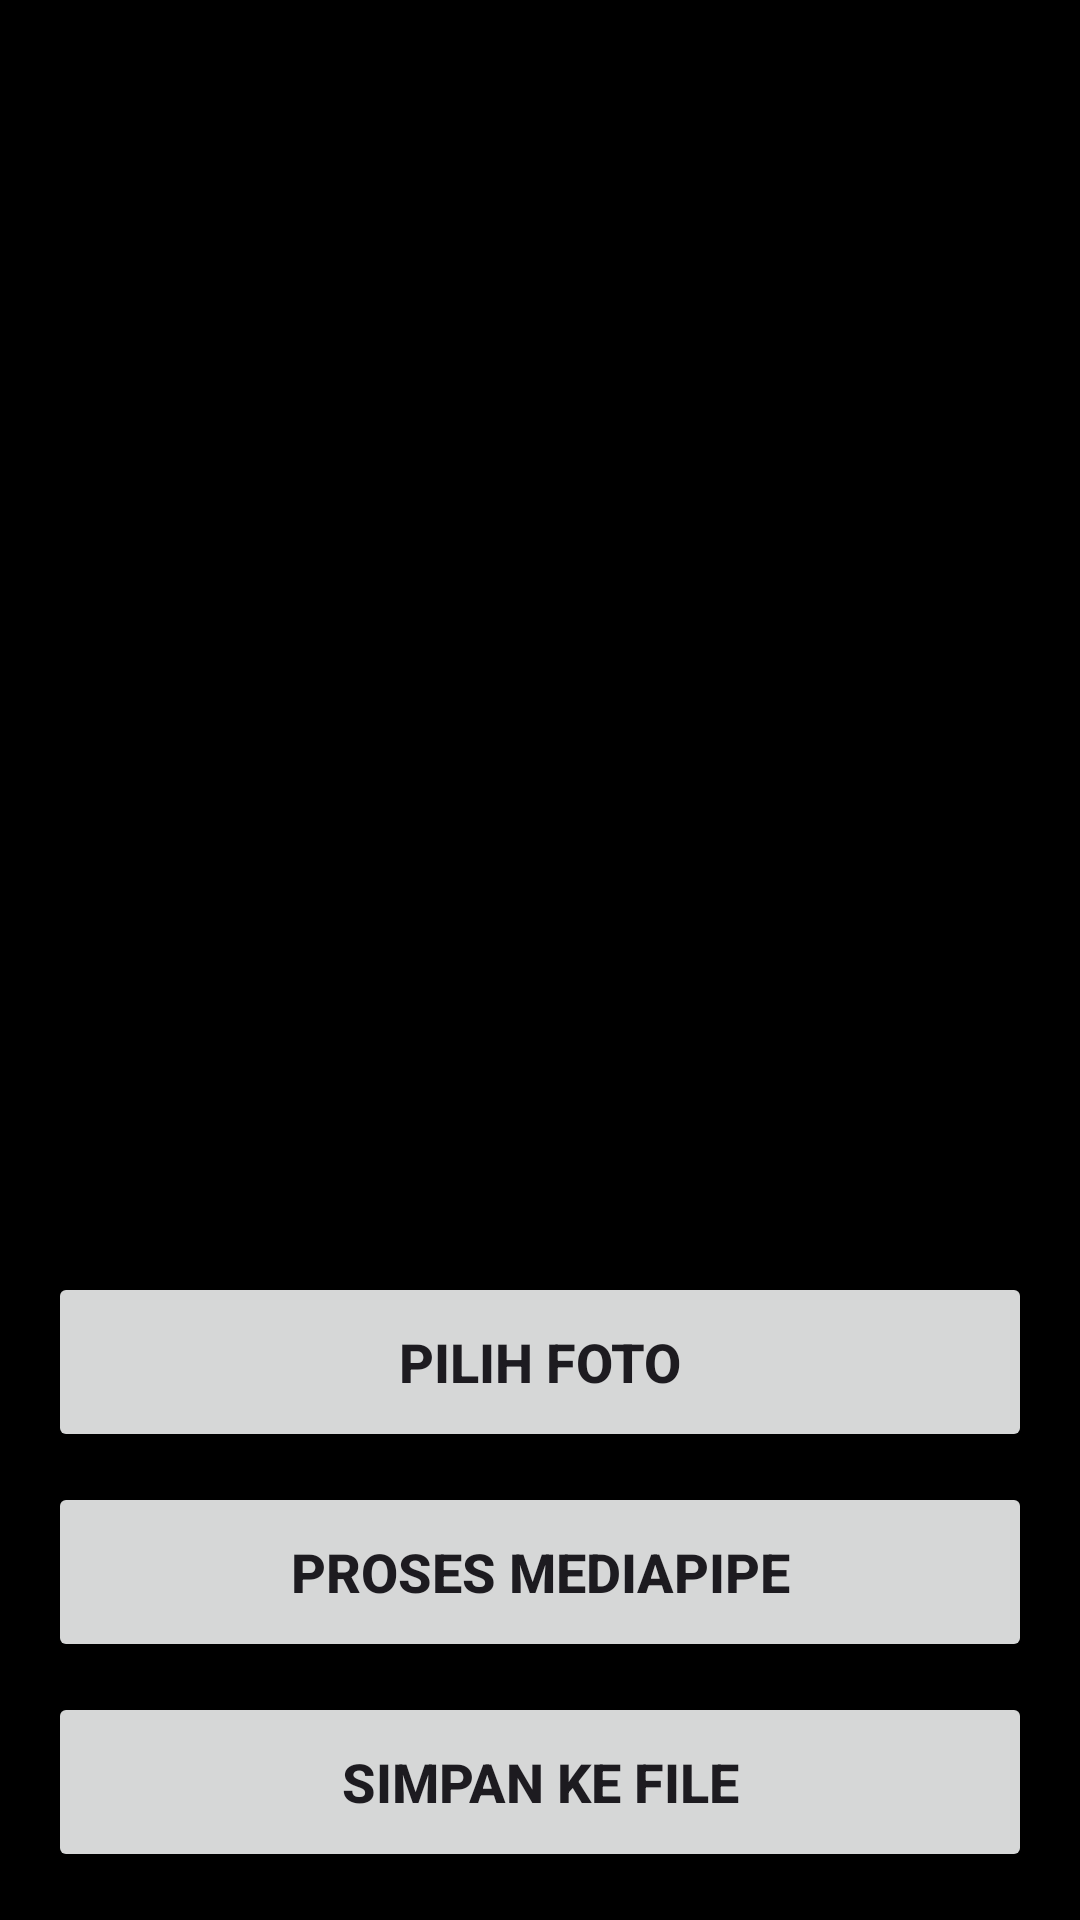

Layout XML and referenced resources for this Android screen:
<!-- AndroidManifest.xml: application theme Theme.HeightMeasurement -->
<!-- res/layout/activity_mediapipe.xml -->
<?xml version="1.0" encoding="utf-8"?>
<LinearLayout xmlns:android="http://schemas.android.com/apk/res/android"
    android:id="@+id/rootMediaPipe"
    android:layout_width="match_parent"
    android:layout_height="match_parent"
    android:background="#000000"
    android:orientation="vertical">

    <FrameLayout
        android:layout_width="match_parent"
        android:layout_height="0dp"
        android:layout_weight="1"
        android:background="#000000">

        <ImageView
            android:id="@+id/imageViewMediaPipe"
            android:layout_width="match_parent"
            android:layout_height="match_parent"
            android:adjustViewBounds="true"
            android:contentDescription="Preview MediaPipe"
            android:scaleType="fitCenter" />

    </FrameLayout>

    <LinearLayout
        android:id="@+id/panelMediaPipe"
        android:layout_width="match_parent"
        android:layout_height="wrap_content"
        android:background="#000000"
        android:orientation="vertical"
        android:paddingStart="16dp"
        android:paddingTop="12dp"
        android:paddingEnd="16dp"
        android:paddingBottom="16dp">

        <Button
            android:id="@+id/btnPickMediaPipeImage"
            android:layout_width="match_parent"
            android:layout_height="60dp"
            android:text="Pilih Foto"
            android:textSize="18sp"
            android:textStyle="bold" />

        <Button
            android:id="@+id/btnProcessMediaPipe"
            android:layout_width="match_parent"
            android:layout_height="60dp"
            android:layout_marginTop="10dp"
            android:text="Proses MediaPipe"
            android:textSize="18sp"
            android:textStyle="bold" />

        <Button
            android:id="@+id/btnSaveMediaPipe"
            android:layout_width="match_parent"
            android:layout_height="60dp"
            android:layout_marginTop="10dp"
            android:text="Simpan ke File"
            android:textSize="18sp"
            android:textStyle="bold" />

    </LinearLayout>

</LinearLayout>
<!-- resources referenced by this layout -->
<resources>
  <style name="Theme.HeightMeasurement" parent="Base.Theme.HeightMeasurement" />
  <style name="Base.Theme.HeightMeasurement" parent="Theme.Material3.DayNight.NoActionBar">
          
          
      </style>
</resources>
